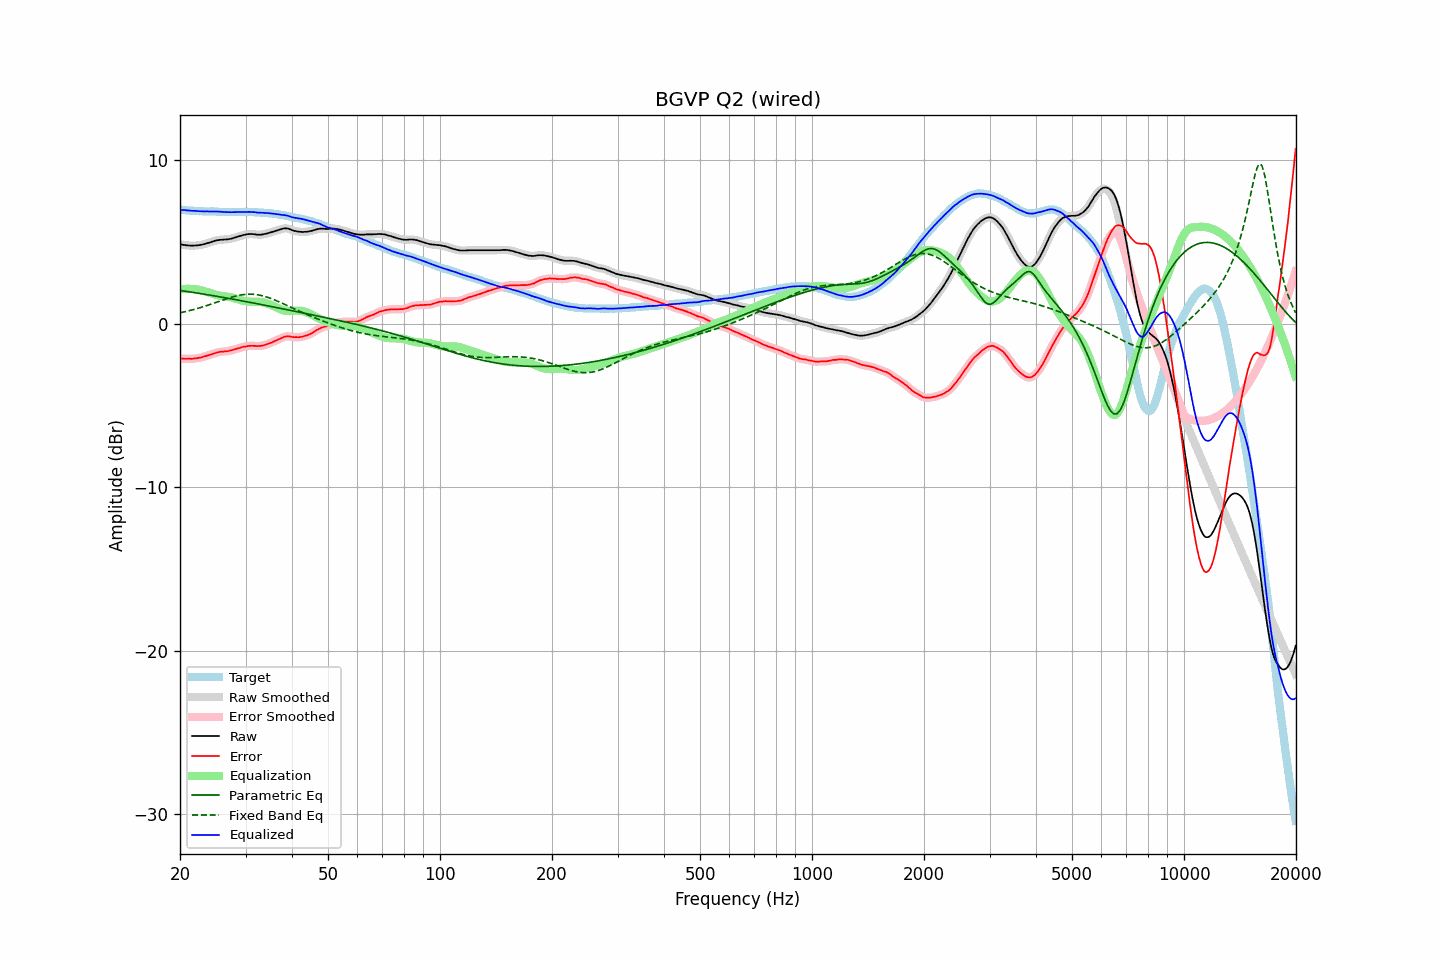

Source data for this figure (header and first rows):
frequency, raw, error, smoothed, error_smoothed, equalization, parametric_eq, fixed_band_eq, equalized_raw, equalized_smoothed, target
20.00, 4.89, -2.11, 4.88, -2.11, 2.11, 2.04, 0.68, 7.00, 7.00, 7.00
20.20, 4.86, -2.12, 4.86, -2.12, 2.12, 2.03, 0.70, 6.98, 6.98, 6.98
20.40, 4.84, -2.13, 4.84, -2.13, 2.13, 2.02, 0.72, 6.97, 6.97, 6.97
20.61, 4.83, -2.14, 4.82, -2.14, 2.14, 2.00, 0.74, 6.96, 6.96, 6.97
20.81, 4.81, -2.14, 4.81, -2.14, 2.14, 1.99, 0.76, 6.95, 6.95, 6.95
21.02, 4.80, -2.14, 4.80, -2.14, 2.14, 1.97, 0.79, 6.94, 6.94, 6.94
21.23, 4.80, -2.13, 4.79, -2.14, 2.14, 1.96, 0.81, 6.94, 6.93, 6.93
21.44, 4.79, -2.15, 4.79, -2.14, 2.14, 1.94, 0.84, 6.92, 6.93, 6.94
21.66, 4.79, -2.14, 4.79, -2.13, 2.13, 1.93, 0.86, 6.92, 6.92, 6.92
21.87, 4.80, -2.12, 4.79, -2.12, 2.12, 1.91, 0.89, 6.92, 6.91, 6.91
22.09, 4.80, -2.11, 4.80, -2.11, 2.11, 1.90, 0.92, 6.91, 6.91, 6.90
22.31, 4.81, -2.10, 4.81, -2.09, 2.10, 1.88, 0.95, 6.90, 6.90, 6.90
22.54, 4.82, -2.08, 4.82, -2.08, 2.08, 1.87, 0.97, 6.89, 6.90, 6.89
22.76, 4.84, -2.07, 4.83, -2.06, 2.06, 1.85, 1.00, 6.89, 6.89, 6.90
22.99, 4.86, -2.03, 4.85, -2.03, 2.03, 1.83, 1.03, 6.89, 6.89, 6.89
23.22, 4.88, -2.00, 4.88, -2.01, 2.00, 1.82, 1.07, 6.88, 6.88, 6.88
23.45, 4.91, -1.97, 4.91, -1.97, 1.98, 1.80, 1.10, 6.88, 6.88, 6.88
23.69, 4.94, -1.94, 4.94, -1.94, 1.95, 1.78, 1.13, 6.88, 6.88, 6.88
23.92, 4.97, -1.91, 4.97, -1.91, 1.91, 1.77, 1.16, 6.88, 6.88, 6.88
24.16, 5.00, -1.88, 5.00, -1.88, 1.88, 1.75, 1.20, 6.88, 6.88, 6.88
24.40, 5.03, -1.86, 5.03, -1.85, 1.85, 1.74, 1.23, 6.87, 6.88, 6.89
24.65, 5.07, -1.82, 5.06, -1.82, 1.82, 1.72, 1.26, 6.88, 6.88, 6.89
24.89, 5.09, -1.79, 5.09, -1.79, 1.79, 1.70, 1.30, 6.87, 6.88, 6.87
25.14, 5.12, -1.75, 5.11, -1.75, 1.76, 1.68, 1.33, 6.88, 6.88, 6.86
25.39, 5.13, -1.74, 5.13, -1.73, 1.74, 1.67, 1.37, 6.87, 6.87, 6.86
25.65, 5.15, -1.71, 5.14, -1.71, 1.72, 1.65, 1.40, 6.87, 6.86, 6.85
25.91, 5.15, -1.70, 5.15, -1.70, 1.71, 1.63, 1.44, 6.85, 6.86, 6.85
26.16, 5.16, -1.70, 5.16, -1.69, 1.69, 1.62, 1.47, 6.85, 6.85, 6.86
26.43, 5.17, -1.68, 5.16, -1.69, 1.68, 1.60, 1.50, 6.85, 6.84, 6.85
26.69, 5.17, -1.68, 5.17, -1.68, 1.67, 1.58, 1.54, 6.84, 6.84, 6.85
26.96, 5.18, -1.67, 5.18, -1.66, 1.66, 1.56, 1.57, 6.83, 6.83, 6.85
27.23, 5.20, -1.64, 5.19, -1.64, 1.64, 1.54, 1.60, 6.83, 6.83, 6.83
27.50, 5.22, -1.62, 5.22, -1.62, 1.62, 1.53, 1.63, 6.83, 6.83, 6.83
27.77, 5.25, -1.59, 5.25, -1.59, 1.59, 1.51, 1.66, 6.84, 6.84, 6.84
28.05, 5.28, -1.56, 5.28, -1.56, 1.56, 1.49, 1.68, 6.84, 6.84, 6.84
28.33, 5.31, -1.53, 5.31, -1.53, 1.53, 1.47, 1.71, 6.84, 6.84, 6.84
28.62, 5.34, -1.50, 5.34, -1.50, 1.50, 1.45, 1.73, 6.84, 6.84, 6.84
28.90, 5.37, -1.48, 5.37, -1.47, 1.48, 1.44, 1.75, 6.84, 6.84, 6.85
29.19, 5.40, -1.45, 5.40, -1.44, 1.45, 1.42, 1.77, 6.84, 6.84, 6.84
29.48, 5.43, -1.42, 5.42, -1.42, 1.42, 1.40, 1.78, 6.85, 6.85, 6.84
29.78, 5.45, -1.39, 5.45, -1.40, 1.40, 1.38, 1.80, 6.85, 6.85, 6.84
30.08, 5.47, -1.39, 5.47, -1.38, 1.38, 1.36, 1.81, 6.85, 6.85, 6.86
30.38, 5.49, -1.36, 5.48, -1.37, 1.37, 1.34, 1.81, 6.85, 6.85, 6.85
30.68, 5.50, -1.35, 5.49, -1.35, 1.36, 1.32, 1.82, 6.85, 6.85, 6.84
30.99, 5.50, -1.35, 5.50, -1.34, 1.35, 1.31, 1.82, 6.85, 6.85, 6.84
31.30, 5.50, -1.34, 5.50, -1.34, 1.35, 1.29, 1.81, 6.85, 6.85, 6.84
31.61, 5.49, -1.35, 5.49, -1.35, 1.35, 1.27, 1.81, 6.84, 6.84, 6.84
31.93, 5.48, -1.35, 5.47, -1.36, 1.35, 1.25, 1.80, 6.83, 6.83, 6.83
32.24, 5.46, -1.37, 5.46, -1.36, 1.35, 1.23, 1.78, 6.81, 6.82, 6.82
32.57, 5.46, -1.35, 5.45, -1.36, 1.35, 1.21, 1.77, 6.81, 6.81, 6.81
32.89, 5.46, -1.35, 5.46, -1.35, 1.34, 1.19, 1.75, 6.80, 6.80, 6.81
33.22, 5.47, -1.34, 5.47, -1.34, 1.33, 1.17, 1.72, 6.80, 6.80, 6.81
33.55, 5.49, -1.32, 5.48, -1.31, 1.31, 1.15, 1.70, 6.80, 6.79, 6.80
33.89, 5.51, -1.28, 5.50, -1.29, 1.28, 1.13, 1.67, 6.79, 6.79, 6.79
34.23, 5.53, -1.25, 5.53, -1.25, 1.25, 1.11, 1.64, 6.78, 6.78, 6.78
34.57, 5.56, -1.22, 5.56, -1.22, 1.22, 1.09, 1.61, 6.77, 6.77, 6.77
34.92, 5.59, -1.17, 5.58, -1.18, 1.18, 1.07, 1.57, 6.77, 6.77, 6.76
35.27, 5.62, -1.15, 5.62, -1.14, 1.14, 1.06, 1.54, 6.76, 6.76, 6.77
35.62, 5.65, -1.09, 5.65, -1.10, 1.10, 1.04, 1.50, 6.74, 6.74, 6.73
35.97, 5.68, -1.05, 5.68, -1.05, 1.05, 1.02, 1.46, 6.73, 6.73, 6.73
... 635 more rows
